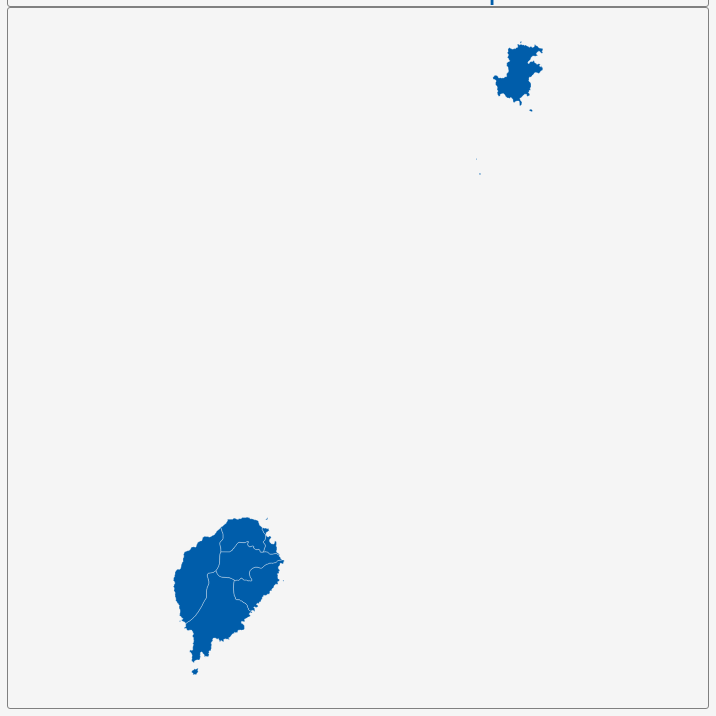
D3 v3 page, settled after 360 driven frames (6 s of simulated time); the page loaded 1 data file(s).


        var dim = 700;
        const center = {
            "lng": 6.9618,
            "lat": 0.8436
        };
        var scale = 23515;

        var title = document.getElementById('title');
        title.style.width = dim;
        title.style.marginLeft = "calc(50% - " + (dim / 2) + "px)";
        var map = document.getElementById('map')
        map.style.width = dim;
        map.style.marginLeft = "calc(50% - " + (dim / 2) + "px)";

        var tooltip = d3
            .select("#map")
            .append("div")
            .attr("class", "tooltip")
            .attr("opacity", 0);
        var width = dim,
            height = dim;

        var svg = d3.select("#map")
            .append("svg")
            .attr("width", width)
            .attr("height", height);

        scale = scale * .9;// to give 5% padding on each side
        var projection = d3.geo.mercator()
            .center([center.lng, center.lat])
            .scale(scale)
            .translate([width / 2, height / 2]);
        var geoPath = d3.geo.path()
            .projection(projection);

        var g = svg.append("g");
        d3.json("geosource.json", function (json) {
            g.selectAll("path")
                .data(json.features)
                .enter()
                .append("path")
                .attr("d", geoPath)
                .attr("class", "polygon")
                .on("mouseover", mouseover)
                .on("mouseout", mouseout)
                .on("mousemove", mousemove);

            svg.call(d3.behavior.zoom().on("zoom", () => {
                g.attr("transform", "translate(" + d3.event.translate.join(",") + ")scale(" + d3.event.scale + ")");
            }));
        });
        function mouseover(d) {
            d3.select(this).attr("class", "hover");
            tooltip.style("opacity", 0.9);
            tooltip.html((d.properties.NAME_2 && "<b>" + d.properties.NAME_2 + "</b><br>" || '') +
                (d.properties.ENGTYPE_2 && d.properties.ENGTYPE_2 + "<br>" || '') +
                (d.properties.NAME_1 && d.properties.NAME_1));
        }
        function mouseout(d) {
            d3.select(this).attr("class", "polygon");
            tooltip.style("opacity", 0);
        }
        function mousemove(d) {
            tooltip.style({
                left: function () {
                    if (d3.event.pageX > 800) {
                        return d3.event.pageX - 180 + "px";
                    } else {
                        return d3.event.pageX + 23 + "px";
                    }
                },
                top: d3.event.pageY - 20 + "px",
            });
        }
    

### data: geosource.json
{
 "type": "FeatureCollection",
 "features": [
  {
   "type": "Feature",
   "geometry": {
    "type": "MultiPolygon",
    "coordinates": "[... 5 items]"
   },
   "properties": {
    "GID_0": "STP",
    "NAME_0": "São Tomé and Príncipe",
    "GID_1": "STP.1_1",
    "NAME_1": "Príncipe",
    "NL_NAME_1": "",
    "GID_2": "STP.1.1_1",
    "NAME_2": "Pagué",
    "VARNAME_2": "",
    "NL_NAME_2": "",
    "TYPE_2": "District",
    "ENGTYPE_2": "",
    "CC_2": "",
    "HASC_2": "ST.PR.PA"
   }
  },
  {
   "type": "Feature",
   "geometry": {
    "type": "Polygon",
    "coordinates": "[... 1 items]"
   },
   "properties": {
    "GID_0": "STP",
    "NAME_0": "São Tomé and Príncipe",
    "GID_1": "STP.2_1",
    "NAME_1": "São Tomé",
    "NL_NAME_1": "",
    "GID_2": "STP.2.1_1",
    "NAME_2": "Água Grande",
    "VARNAME_2": "",
    "NL_NAME_2": "",
    "TYPE_2": "District",
    "ENGTYPE_2": "",
    "CC_2": "",
    "HASC_2": "ST.ST.AG"
   }
  },
  {
   "type": "Feature",
   "geometry": {
    "type": "MultiPolygon",
    "coordinates": "[... 2 items]"
   },
   "properties": {
    "GID_0": "STP",
    "NAME_0": "São Tomé and Príncipe",
    "GID_1": "STP.2_1",
    "NAME_1": "São Tomé",
    "NL_NAME_1": "",
    "GID_2": "STP.2.2_1",
    "NAME_2": "Cantagalo",
    "VARNAME_2": "",
    "NL_NAME_2": "",
    "TYPE_2": "District",
    "ENGTYPE_2": "",
    "CC_2": "",
    "HASC_2": "ST.ST.CG"
   }
  },
  {
   "type": "Feature",
   "geometry": {
    "type": "MultiPolygon",
    "coordinates": "[... 2 items]"
   },
   "properties": {
    "GID_0": "STP",
    "NAME_0": "São Tomé and Príncipe",
    "GID_1": "STP.2_1",
    "NAME_1": "São Tomé",
    "NL_NAME_1": "",
    "GID_2": "STP.2.3_1",
    "NAME_2": "Caué",
    "VARNAME_2": "",
    "NL_NAME_2": "",
    "TYPE_2": "District",
    "ENGTYPE_2": "",
    "CC_2": "",
    "HASC_2": "ST.ST.CU"
   }
  },
  {
   "type": "Feature",
   "geometry": {
    "type": "MultiPolygon",
    "coordinates": "[... 2 items]"
   },
   "properties": {
    "GID_0": "STP",
    "NAME_0": "São Tomé and Príncipe",
    "GID_1": "STP.2_1",
    "NAME_1": "São Tomé",
    "NL_NAME_1": "",
    "GID_2": "STP.2.4_1",
    "NAME_2": "Lembá",
    "VARNAME_2": "",
    "NL_NAME_2": "",
    "TYPE_2": "District",
    "ENGTYPE_2": "",
    "CC_2": "",
    "HASC_2": "ST.ST.LE"
   }
  },
  {
   "type": "Feature",
   "geometry": {
    "type": "MultiPolygon",
    "coordinates": "[... 2 items]"
   },
   "properties": {
    "GID_0": "STP",
    "NAME_0": "São Tomé and Príncipe",
    "GID_1": "STP.2_1",
    "NAME_1": "São Tomé",
    "NL_NAME_1": "",
    "GID_2": "STP.2.5_1",
    "NAME_2": "Lobata",
    "VARNAME_2": "",
    "NL_NAME_2": "",
    "TYPE_2": "District",
    "ENGTYPE_2": "",
    "CC_2": "",
    "HASC_2": "ST.ST.LO"
   }
  },
  {
   "type": "Feature",
   "geometry": {
    "type": "Polygon",
    "coordinates": "[... 1 items]"
   },
   "properties": {
    "GID_0": "STP",
    "NAME_0": "São Tomé and Príncipe",
    "GID_1": "STP.2_1",
    "NAME_1": "São Tomé",
    "NL_NAME_1": "",
    "GID_2": "STP.2.6_1",
    "NAME_2": "Mé-Zóchi",
    "VARNAME_2": "",
    "NL_NAME_2": "",
    "TYPE_2": "District",
    "ENGTYPE_2": "",
    "CC_2": "",
    "HASC_2": "ST.ST.MZ"
   }
  }
 ]
}